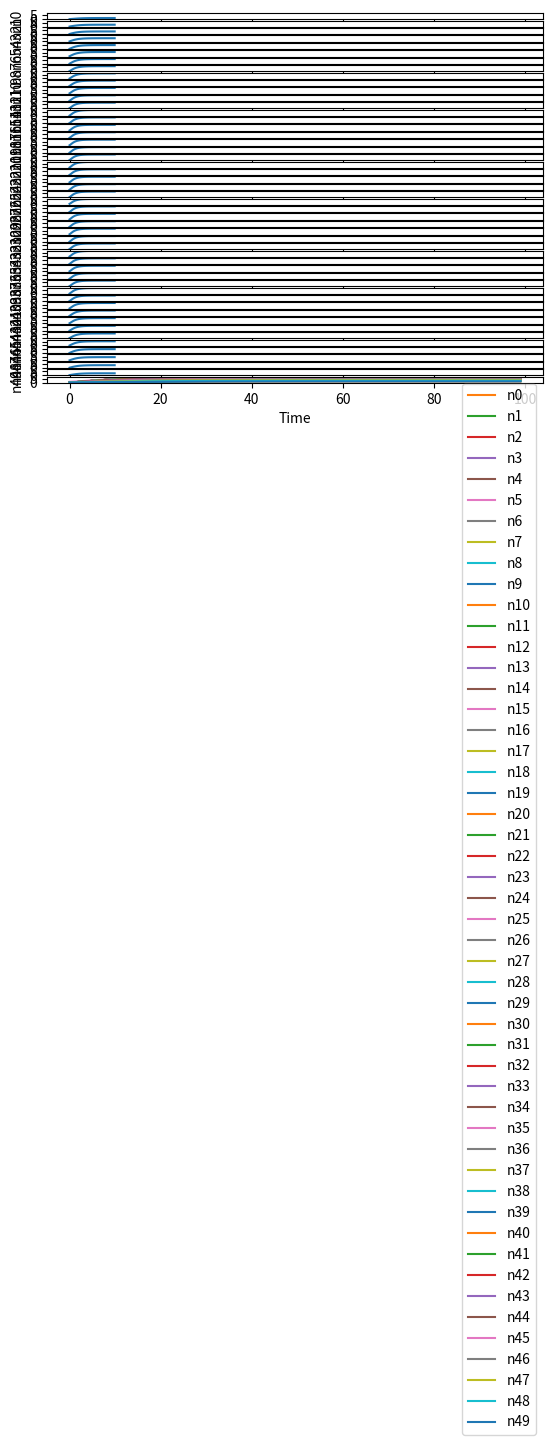

Here is the Python script that generated this plot:
# -*- coding: utf-8 -*-

"""
# Goal: short term memory in network of firing rate neurons
# Dynamics:
# tau_r * dr_i(t) / dt = -r_i + F(input + sum(w_ij * r_j) + bias)

# Still not working quite as desired. Look at lit. on continuous attr. nets
"""

import numpy as np
from scipy.integrate import odeint
import matplotlib.pyplot as plt

#def dyn(r, t, act_fn, W):
def dyn(r_t, t, W):
    #drdt = -r_t + rect_lin(np.dot(W, rect_lin(r_t.transpose())))
    drdt = -1 * r_t + np.dot(W, sig(r_t.transpose()))
    return drdt
    
def rect_lin(vec): # rectified linear activation fn.
    vec[vec < 0] = 0
    return vec
    
def sig(vec):
    return 1 / (1 + np.exp(-vec))

if __name__ == '__main__':
    nnodes = 50
    r0 = np.zeros(nnodes)
    r0[int(nnodes / 2)] = 1.0
    W = np.zeros((nnodes, nnodes))
    vec = np.arange(0, nnodes, 1)
    
    for row in range(0, W.shape[0]):
        W[row, :] = np.arange(1, nnodes + 1, 1)
        W[row, :] = np.exp(-(W[row, :] - (row + 1))**2 / (2 * (nnodes / 10)**2)) - 0.1
        #W[row, row] = 1.0
        
    #for row in range(0, W.shape[0]):
    #    W[row, :] = -(vec - row)**2 + 1.2
    #    W[row, row] = 0.0
            
    #W = np.zeros((nnodes, nnodes))
    #for n_from in range(0, nnodes):
    #    for n_to in range(0, nnodes):
    #        W[n_from, n_to] = -J0 + np.cos((2 * np.pi * (n_to - n_from)) / (nnodes))
    
    # Run net:
    tvec = np.arange(0, 10, 0.1)
    r_t = odeint(dyn, r0, tvec, (W,))
    
    # Plot:
    f, axarr = plt.subplots(nnodes, sharex = True, sharey = True)
    for ax in range(0, nnodes):
        axarr[ax].plot(tvec, r_t[:, ax])
        axarr[ax].set_ylabel('n{}'.format(ax))
    axarr[nnodes - 1].set_xlabel('Time')
    plt.show()

    for node in range(0, nnodes):
        #plt.plot(r_t[:, node] + node * 0.01, label = 'n{}'.format(node))
        plt.plot(r_t[:, node], label = 'n{}'.format(node))
        
    plt.legend()
    plt.show()